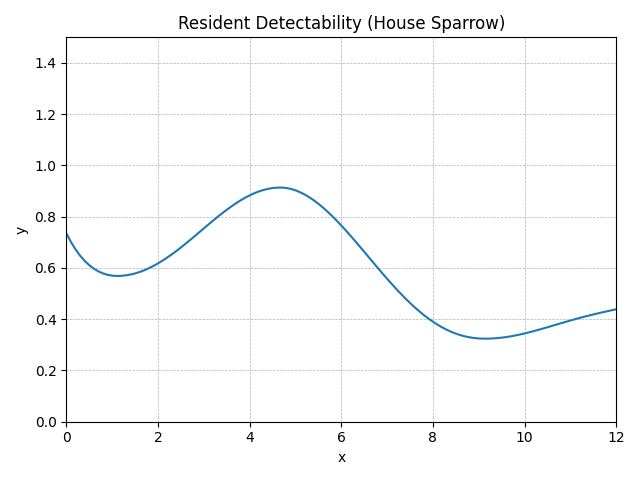

The table this chart was drawn from, first rows:
method, step, t, y, step_size, difference, tolerance
RungeKutta4, 0, 0.0, 0.736, 0.1, 0, 0.01
RungeKutta4, 1, 0.1, 0.7018, 0.1, 0, 0.01
RungeKutta4, 2, 0.2, 0.6728, 0.1, 0, 0.01
RungeKutta4, 3, 0.3, 0.6484, 0.1, 0, 0.01
RungeKutta4, 4, 0.4, 0.6279, 0.1, 0, 0.01
RungeKutta4, 5, 0.5, 0.6111, 0.1, 0, 0.01
RungeKutta4, 6, 0.6, 0.5975, 0.1, 0, 0.01
RungeKutta4, 7, 0.7, 0.5868, 0.1, 0, 0.01
RungeKutta4, 8, 0.8, 0.5788, 0.1, 0, 0.01
RungeKutta4, 9, 0.9, 0.5733, 0.1, 0, 0.01
RungeKutta4, 10, 1.0, 0.57, 0.1, 0, 0.01
RungeKutta4, 11, 1.1, 0.5688, 0.1, 0, 0.01
RungeKutta4, 12, 1.2, 0.5693, 0.1, 0, 0.01
RungeKutta4, 13, 1.3, 0.5712, 0.1, 0, 0.01
RungeKutta4, 14, 1.4, 0.5743, 0.1, 0, 0.01
RungeKutta4, 15, 1.5, 0.5786, 0.1, 0, 0.01
RungeKutta4, 16, 1.6, 0.5842, 0.1, 0, 0.01
RungeKutta4, 17, 1.7, 0.591, 0.1, 0, 0.01
RungeKutta4, 18, 1.8, 0.5988, 0.1, 0, 0.01
RungeKutta4, 19, 1.9, 0.6077, 0.1, 0, 0.01
RungeKutta4, 20, 2.0, 0.6177, 0.1, 0, 0.01
RungeKutta4, 21, 2.1, 0.6285, 0.1, 0, 0.01
RungeKutta4, 22, 2.2, 0.6403, 0.1, 0, 0.01
RungeKutta4, 23, 2.3, 0.6528, 0.1, 0, 0.01
RungeKutta4, 24, 2.4, 0.666, 0.1, 0, 0.01
RungeKutta4, 25, 2.5, 0.6798, 0.1, 0, 0.01
RungeKutta4, 26, 2.6, 0.6942, 0.1, 0, 0.01
RungeKutta4, 27, 2.7, 0.7089, 0.1, 0, 0.01
RungeKutta4, 28, 2.8, 0.7239, 0.1, 0, 0.01
RungeKutta4, 29, 2.9, 0.739, 0.1, 0, 0.01
RungeKutta4, 30, 3.0, 0.7542, 0.1, 0, 0.01
RungeKutta4, 31, 3.1, 0.7694, 0.1, 0, 0.01
RungeKutta4, 32, 3.2, 0.7843, 0.1, 0, 0.01
RungeKutta4, 33, 3.3, 0.7989, 0.1, 0, 0.01
RungeKutta4, 34, 3.4, 0.8131, 0.1, 0, 0.01
RungeKutta4, 35, 3.5, 0.8268, 0.1, 0, 0.01
RungeKutta4, 36, 3.6, 0.8398, 0.1, 0, 0.01
RungeKutta4, 37, 3.7, 0.852, 0.1, 0, 0.01
RungeKutta4, 38, 3.8, 0.8634, 0.1, 0, 0.01
RungeKutta4, 39, 3.9, 0.8738, 0.1, 0, 0.01
RungeKutta4, 40, 4.0, 0.8832, 0.1, 0, 0.01
RungeKutta4, 41, 4.1, 0.8914, 0.1, 0, 0.01
RungeKutta4, 42, 4.2, 0.8984, 0.1, 0, 0.01
RungeKutta4, 43, 4.3, 0.9042, 0.1, 0, 0.01
RungeKutta4, 44, 4.4, 0.9087, 0.1, 0, 0.01
RungeKutta4, 45, 4.5, 0.9117, 0.1, 0, 0.01
RungeKutta4, 46, 4.6, 0.9134, 0.1, 0, 0.01
RungeKutta4, 47, 4.7, 0.9137, 0.1, 0, 0.01
RungeKutta4, 48, 4.8, 0.9121, 0.1, 0, 0.01
RungeKutta4, 49, 4.9, 0.9085, 0.1, 0, 0.01
RungeKutta4, 50, 5.0, 0.903, 0.1, 0, 0.01
RungeKutta4, 51, 5.1, 0.8958, 0.1, 0, 0.01
RungeKutta4, 52, 5.2, 0.8868, 0.1, 0, 0.01
RungeKutta4, 53, 5.3, 0.8763, 0.1, 0, 0.01
RungeKutta4, 54, 5.4, 0.8642, 0.1, 0, 0.01
RungeKutta4, 55, 5.5, 0.8507, 0.1, 0, 0.01
RungeKutta4, 56, 5.6, 0.8359, 0.1, 0, 0.01
RungeKutta4, 57, 5.7, 0.8199, 0.1, 0, 0.01
RungeKutta4, 58, 5.8, 0.8029, 0.1, 0, 0.01
RungeKutta4, 59, 5.9, 0.7849, 0.1, 0, 0.01
... 62 more rows
